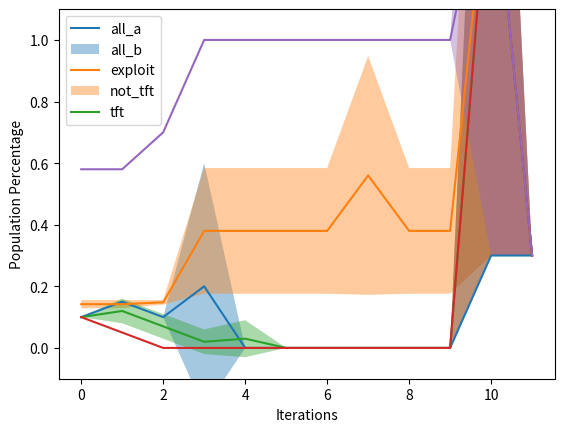

Write Python code to recreate this figure.
import matplotlib.pyplot as plt
import numpy as np
from matplotlib.ticker import MaxNLocator


def graph_percentages(percentages_list_of_dicts,
                      filename,
                      title=None,
                      alpha=.4):
    average_dict = combine_dicts(percentages_list_of_dicts, np.average)
    std_dict = combine_dicts(percentages_list_of_dicts, np.std)

    fig, ax = plt.subplots()
    for key in average_dict:
        plotable = np.array(average_dict[key])
        ax.plot(plotable)
        ax.fill_between(
            np.linspace(0, plotable.shape[0] - 1, plotable.shape[0]),
            plotable + np.array(std_dict[key]),
            plotable - np.array(std_dict[key]),
            alpha=alpha)
    ax.xaxis.set_major_locator(MaxNLocator(integer=True))
    if title:
        plt.title(title)
    plt.xlabel('Iterations')
    plt.ylabel('Population Percentage')
    plt.legend(average_dict)
    plt.ylim(-.1, 1.1)
    plt.savefig(filename)


def combine_dicts(list_of_dicts, f):
    result = {}
    iterations = len(list_of_dicts[0][next(iter(list_of_dicts[0]))])
    for key in list_of_dicts[0]:
        result[key] = []
        for i in range(iterations):
            values = []
            for j in range(len(list_of_dicts)):
                if len(list_of_dicts[j][key]) > i:
                    values.append(list_of_dicts[j][key][i])
            result[key].append(f(values))
    return result


if __name__ == '__main__':
    test = [{
        'all_a': [0.1, 0.15, 0.1, 0.0, 0.0, 0.0, 0.0, 0.0, 0.0, 0.0, 0.3, 0.3],
        'all_b':
        [0.15, 0.15, 0.15, 0.5, 0.5, 0.5, 0.5, 1.0, 0.5, 0.5, 0.3, 0.3],
        'exploit':
        [0.1, 0.1, 0.05, 0.0, 0.0, 0.0, 0.0, 0.0, 0.0, 0.0, 0.3, 0.3],
        'not_tft':
        [0.1, 0.05, 0.0, 0.0, 0.0, 0.0, 0.0, 0.0, 0.0, 0.0, 0.3, 0.3],
        'tft': [0.58, 0.58, 0.7, 1.0, 1.0, 1.0, 1.0, 1.0, 1.0, 1.0, 0.3, 0.3]
    },
            {
                'all_a':
                [0.1, 0.15, 0.1, 0.0, 0.0, 0.0, 0.0, 0.0, 0.0, 0.0, 0.3],
                'all_b':
                [0.16, 0.16, 0.16, 0.6, 0.6, 0.6, 0.6, 1.0, 0.6, 0.6, 3.0],
                'exploit':
                [0.1, 0.1, 0.05, 0.0, 0.0, 0.0, 0.0, 0.0, 0.0, 0.0, 3.0],
                'not_tft': [
                    0.1, 0.05, 0.0, 0.0, 0.0, 0.0, 0.0, 0.0, 0.0, 0.0, 3.0
                ],
                'tft': [
                    0.58, 0.58, 0.7, 1.0, 1.0, 1.0, 1.0, 1.0, 1.0, 1.0, 3.0
                ]
            },
            {
                'all_a': [0.1, 0.15, 0.1, 0.0, 0.0, 0.0, 0.0, 0.0, 0.0, 0.0],
                'all_b': [0.14, 0.14, 0.14, 0.4, 0.4, 0.4, 0.4, 0.4, 0.4, 0.4],
                'exploit':
                [0.1, 0.2, 0.15, 0.1, 0.15, 0.0, 0.0, 0.0, 0.0, 0.0],
                'not_tft': [0.1, 0.05, 0.0, 0.0, 0.0, 0.0, 0.0, 0.0, 0.0, 0.0],
                'tft': [0.58, 0.58, 0.7, 1.0, 1.0, 1.0, 1.0, 1.0, 1.0, 1.0]
            },
            {
                'all_a': [0.1, 0.15, 0.1, 1.0, 0.0, 0.0, 0.0, 0.0, 0.0, 0.0],
                'all_b': [0.12, 0.12, 0.15, 0.0, 0.0, 0.0, 0.0, 0.0, 0.0, 0.0],
                'exploit': [0.1, 0.1, 0.05, 0.0, 0.0, 0.0, 0.0, 0.0, 0.0, 0.0],
                'not_tft': [0.1, 0.05, 0.0, 0.0, 0.0, 0.0, 0.0, 0.0, 0.0, 0.0],
                'tft': [0.58, 0.58, 0.7, 1.0, 1.0, 1.0, 1.0, 1.0, 1.0, 1.0]
            },
            {
                'all_a': [0.1, 0.15, 0.1, 0.0, 0.0, 0.0, 0.0, 0.0, 0.0, 0.0],
                'all_b': [0.14, 0.14, 0.14, 0.4, 0.4, 0.4, 0.4, 0.4, 0.4, 0.4],
                'exploit': [0.1, 0.1, 0.05, 0.0, 0.0, 0.0, 0.0, 0.0, 0.0, 0.0],
                'not_tft': [0.1, 0.05, 0.0, 0.0, 0.0, 0.0, 0.0, 0.0, 0.0, 0.0],
                'tft': [0.58, 0.58, 0.7, 1.0, 1.0, 1.0, 1.0, 1.0, 1.0, 1.0]
            }]
    """ test = [{
        'all_a': [0.1, 0.15, 0.1, 0.0, 0.0, 0.0, 0.0, 0.0, 0.0, 0.0],
        'all_b': [0.14, 0.14, 0.14, 0.4, 0.4, 0.4, 0.4, 0.4, 0.4, 0.4],
        'exploit': [0.1, 0.1, 0.05, 0.0, 0.0, 0.0, 0.0, 0.0, 0.0, 0.0],
        'not_tft': [0.1, 0.05, 0.0, 0.0, 0.0, 0.0, 0.0, 0.0, 0.0, 0.0],
        'tft': [0.58, 0.58, 0.8, 0.7, 1.0, 1.0, 1.0, 1.0, 1.0, 1.0]
    }]"""
    # graph_imitator_percentages(test)

    graph_percentages(test, 'blue')
